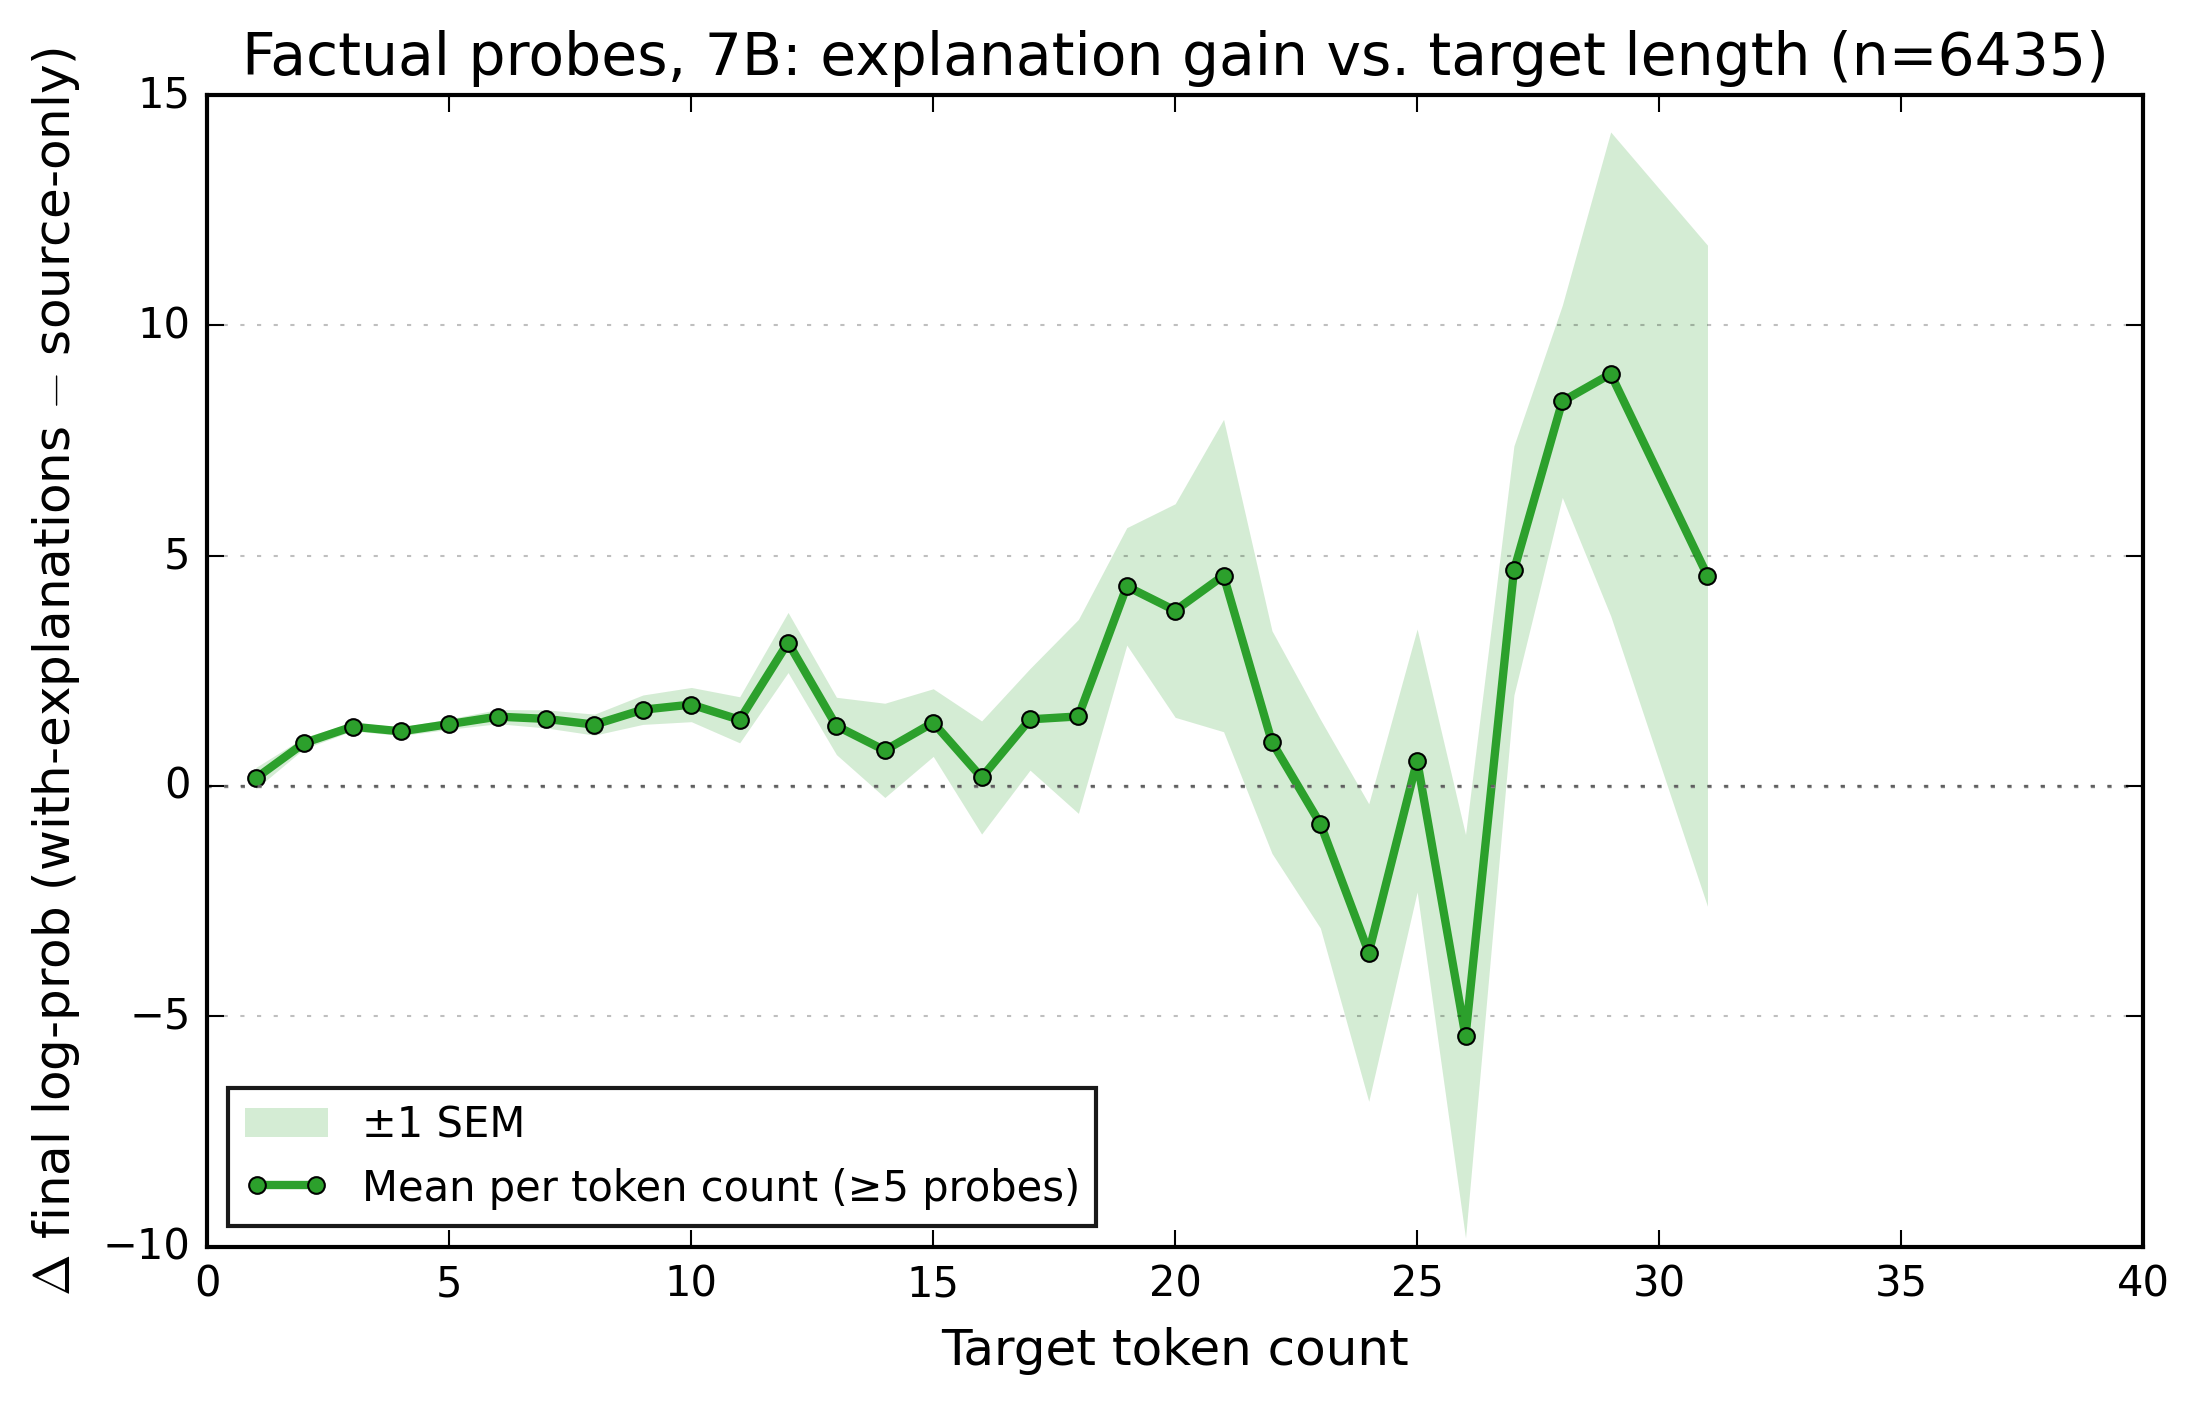

Values plotted in this chart, from the file beside it:
domain, probe_index, target_tokens, log_prob__source_only, log_prob__with_explanations, delta_log_prob
1_58, 0, 13, -27.1, -17.56, 9.537
1_58, 1, 13, -13.11, -12.83, 0.2725
1_58, 2, 18, -25.67, -26.03, -0.3629
1_58, 3, 2, -3.873, -3.738, 0.1357
1_58, 4, 10, -10.82, -10.2, 0.6168
1_58, 5, 7, -0.6275, -1.976, -1.348
1_58, 6, 2, -7.972, -12.39, -4.423
1_58, 7, 5, -5.116, -6.302, -1.186
1_58, 8, 2, -3.252, -5.237, -1.985
1_58, 9, 4, -11.82, -11.24, 0.5841
1_58, 10, 6, -9.14, -7.871, 1.269
1_58, 11, 4, -1.891, -3.478, -1.588
1_58, 12, 3, -0.737, -1.953, -1.216
1_58, 13, 3, -0.2029, -0.9028, -0.6999
1_58, 14, 6, -11.06, -11.93, -0.871
1_58, 15, 4, -9.678, -8.541, 1.137
1_58, 16, 6, -10.27, -8.487, 1.787
1_58, 17, 5, -3.831, -8.865, -5.034
1_58, 18, 3, -3.995, -4.285, -0.2897
1_58, 19, 3, -5.919, -9.552, -3.633
1_58, 20, 3, -18.89, -14.99, 3.902
1_58, 21, 8, -9.858, -13.1, -3.239
1_58, 22, 3, -2.952, -3.569, -0.6167
1_58, 23, 2, -4.759, -12.38, -7.62
1_58, 24, 3, -4.514, -7.496, -2.982
1_58, 25, 16, -25.96, -33.29, -7.329
1_58, 26, 6, -6.352, -7.499, -1.146
1_58, 27, 3, -2.028, -1.038, 0.9899
1_58, 28, 2, -2.613, -4.581, -1.968
1_58, 29, 6, -10.42, -10.09, 0.3215
1_58, 30, 4, -14.18, -11.99, 2.19
1_58, 31, 5, -8.231, -8.058, 0.1727
1_58, 32, 3, -2.619, -5.516, -2.897
1_58, 33, 13, -23.58, -14.64, 8.933
1_58, 34, 11, -6.601, -5.562, 1.039
1_58, 35, 2, -3.672, -5.062, -1.39
1_58, 36, 9, -26.09, -24.16, 1.932
1_58, 37, 8, -3.439, -4.762, -1.323
1_58, 38, 3, -25.18, -13.11, 12.06
1_58, 39, 4, -5.159, -5.513, -0.3535
1_58, 40, 16, -20.93, -14.18, 6.747
1_58, 41, 3, -7.203, -5.277, 1.926
1_58, 42, 9, -9.2, -9.334, -0.1339
1_58, 43, 11, -20.02, -8.243, 11.77
1_58, 44, 7, -5.809, -7.683, -1.875
1_58, 45, 3, -10.2, -9.097, 1.103
1_58, 46, 7, -10.35, -12.07, -1.715
1_58, 47, 4, -13.57, -6.087, 7.479
1_58, 48, 8, -34.68, -21.23, 13.45
1_58, 49, 6, -8.764, -9.747, -0.9831
1_58, 50, 3, -6.174, -3.931, 2.242
1_58, 51, 5, -4.441, -4.277, 0.1648
1_58, 52, 3, -9.669, -8.608, 1.06
1_58, 53, 7, -10.29, -16.53, -6.249
1_58, 54, 4, -6.539, -1.608, 4.93
1_58, 55, 6, -4.053, -1.873, 2.18
1_58, 56, 4, -18.9, -7.714, 11.18
1_58, 57, 5, -12.38, -8.72, 3.661
1_58, 58, 2, -9.003, -7.322, 1.682
1_58, 59, 5, -13.35, -9.904, 3.449
... 6,375 more rows
